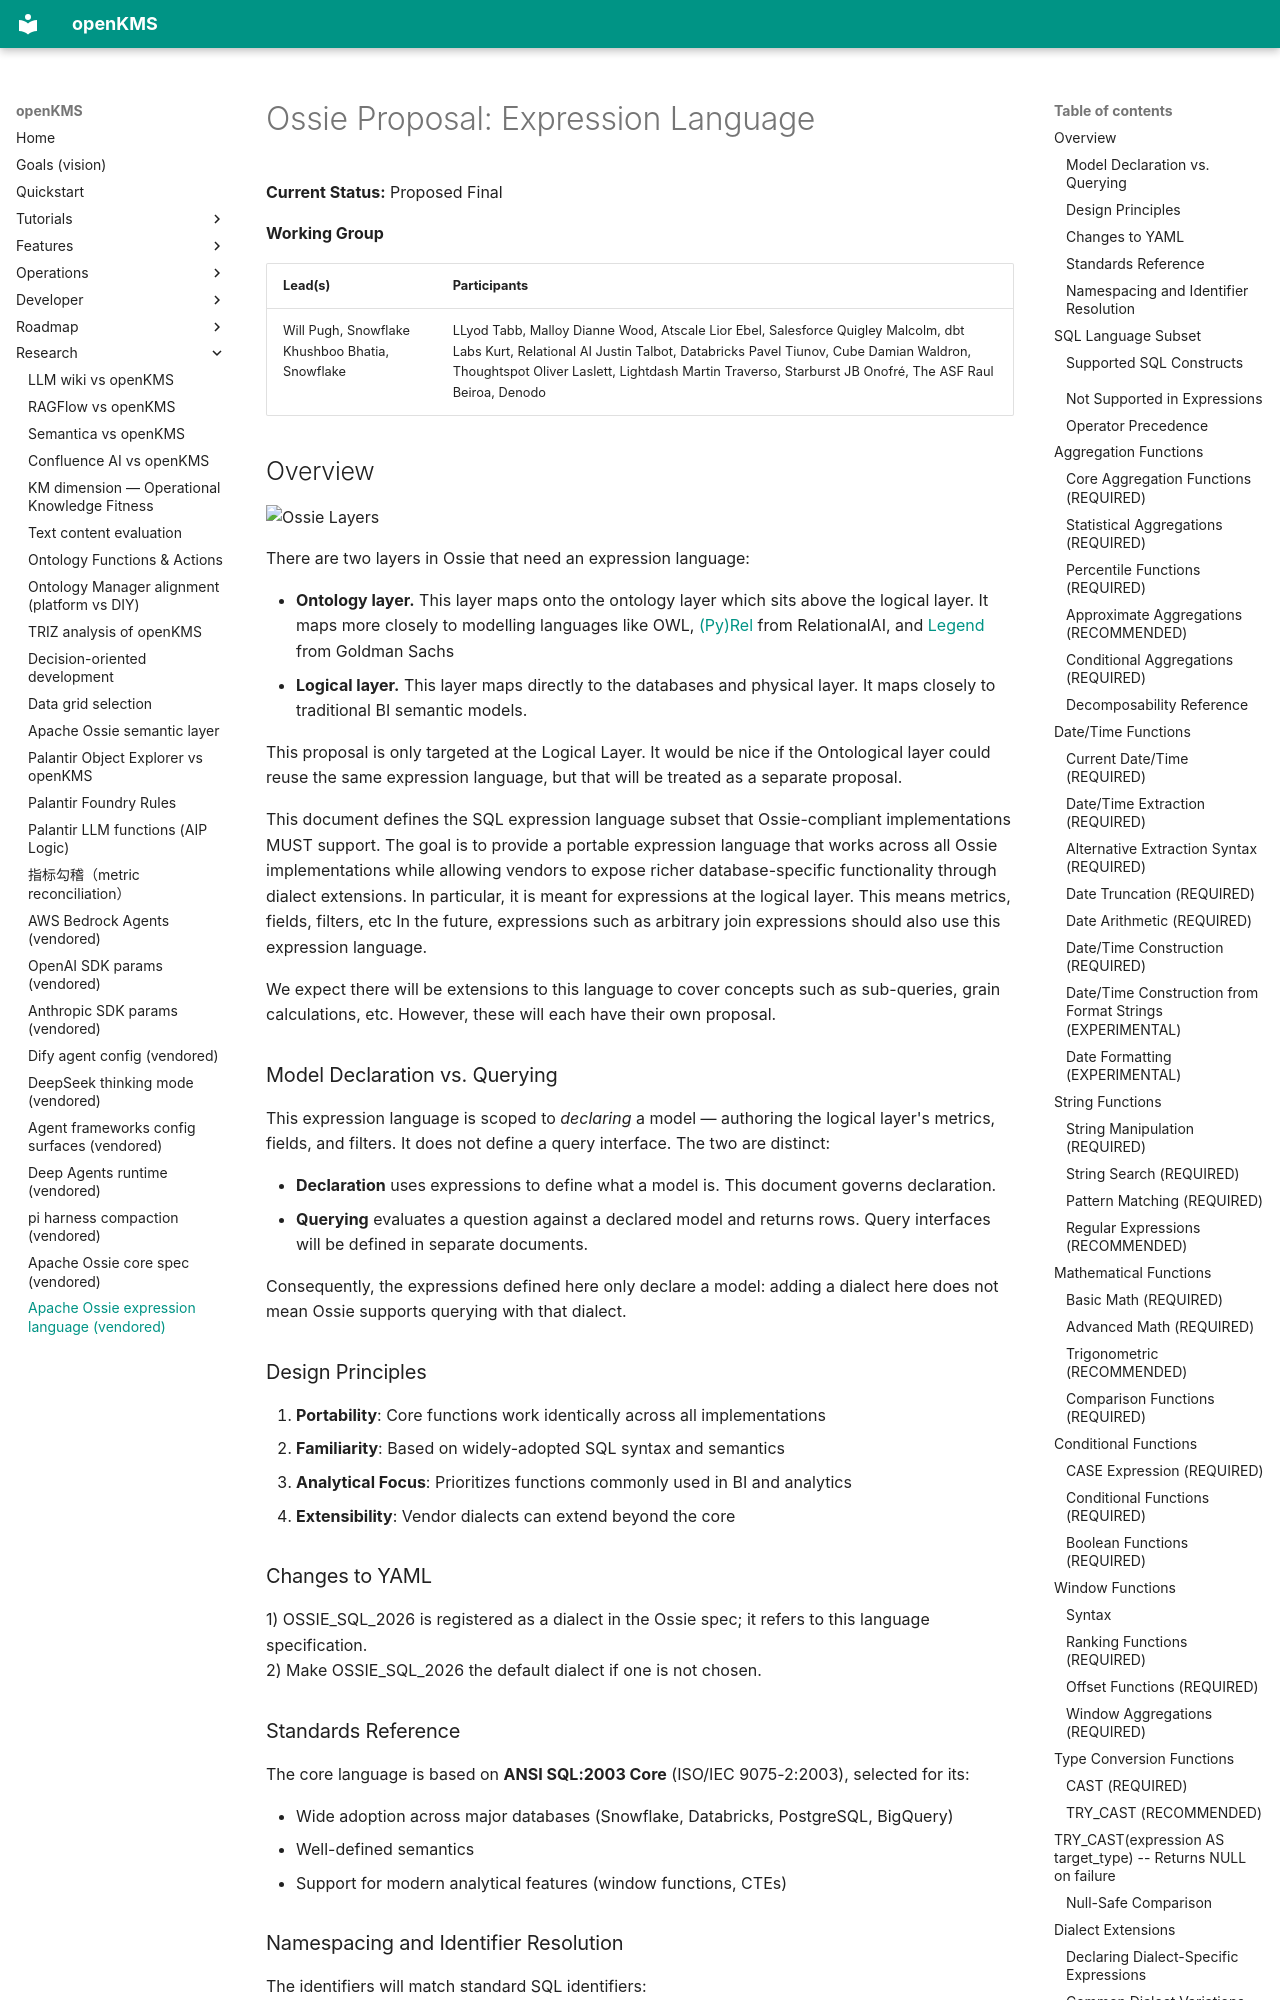

repository: yingrui/openKMS · page: research/ossie/expression_language/index.html · generator: mkdocs

<!--
  Licensed to the Apache Software Foundation (ASF) under one
  or more contributor license agreements.  See the NOTICE file
  distributed with this work for additional information
  regarding copyright ownership.  The ASF licenses this file
  to you under the Apache License, Version 2.0 (the
  "License"); you may not use this file except in compliance
  with the License.  You may obtain a copy of the License at

    http://www.apache.org/licenses/LICENSE-2.0

  Unless required by applicable law or agreed to in writing,
  software distributed under the License is distributed on an
  "AS IS" BASIS, WITHOUT WARRANTIES OR CONDITIONS OF ANY
  KIND, either express or implied.  See the License for the
  specific language governing permissions and limitations
  under the License.
-->

# Ossie Proposal: Expression Language

**Current Status:** Proposed Final 

**Working Group**

| Lead(s) | Participants |
| :---- | :---- |
| Will Pugh, Snowflake Khushboo Bhatia, Snowflake  | LLyod Tabb, Malloy Dianne Wood, Atscale Lior Ebel, Salesforce   Quigley Malcolm, dbt Labs Kurt, Relational AI Justin Talbot, Databricks Pavel Tiunov, Cube Damian Waldron, Thoughtspot Oliver Laslett, Lightdash Martin Traverso, Starburst JB Onofré, The ASF Raul Beiroa, Denodo |

## Overview

![Ossie Layers](https://github.com/apache/ossie/blob/main/core-spec/img/ossie_layers.png)

There are two layers in Ossie that need an expression language:

* **Ontology layer.**  This layer maps onto the ontology layer which sits above the logical layer.  It maps more closely to modelling languages like OWL, [(Py)Rel](https://docs.relational.ai) from RelationalAI, and [Legend](https://legend.finos.org) from Goldman Sachs  
* **Logical layer.**  This layer maps directly to the databases and physical layer.  It maps closely to traditional BI semantic models.

This proposal is only targeted at the Logical Layer.  It would be nice if the Ontological layer could reuse the same expression language, but that will be treated as a separate proposal.

This document defines the SQL expression language subset that Ossie-compliant implementations MUST support. The goal is to provide a portable expression language that works across all Ossie implementations while allowing vendors to expose richer database-specific functionality through dialect extensions.  In particular, it is meant for expressions at the logical layer.  This means metrics, fields, filters, etc  In the future, expressions such as arbitrary join expressions should also use this expression language.

We expect there will be extensions to this language to cover concepts such as sub-queries, grain calculations, etc.  However, these will each have their own proposal.
